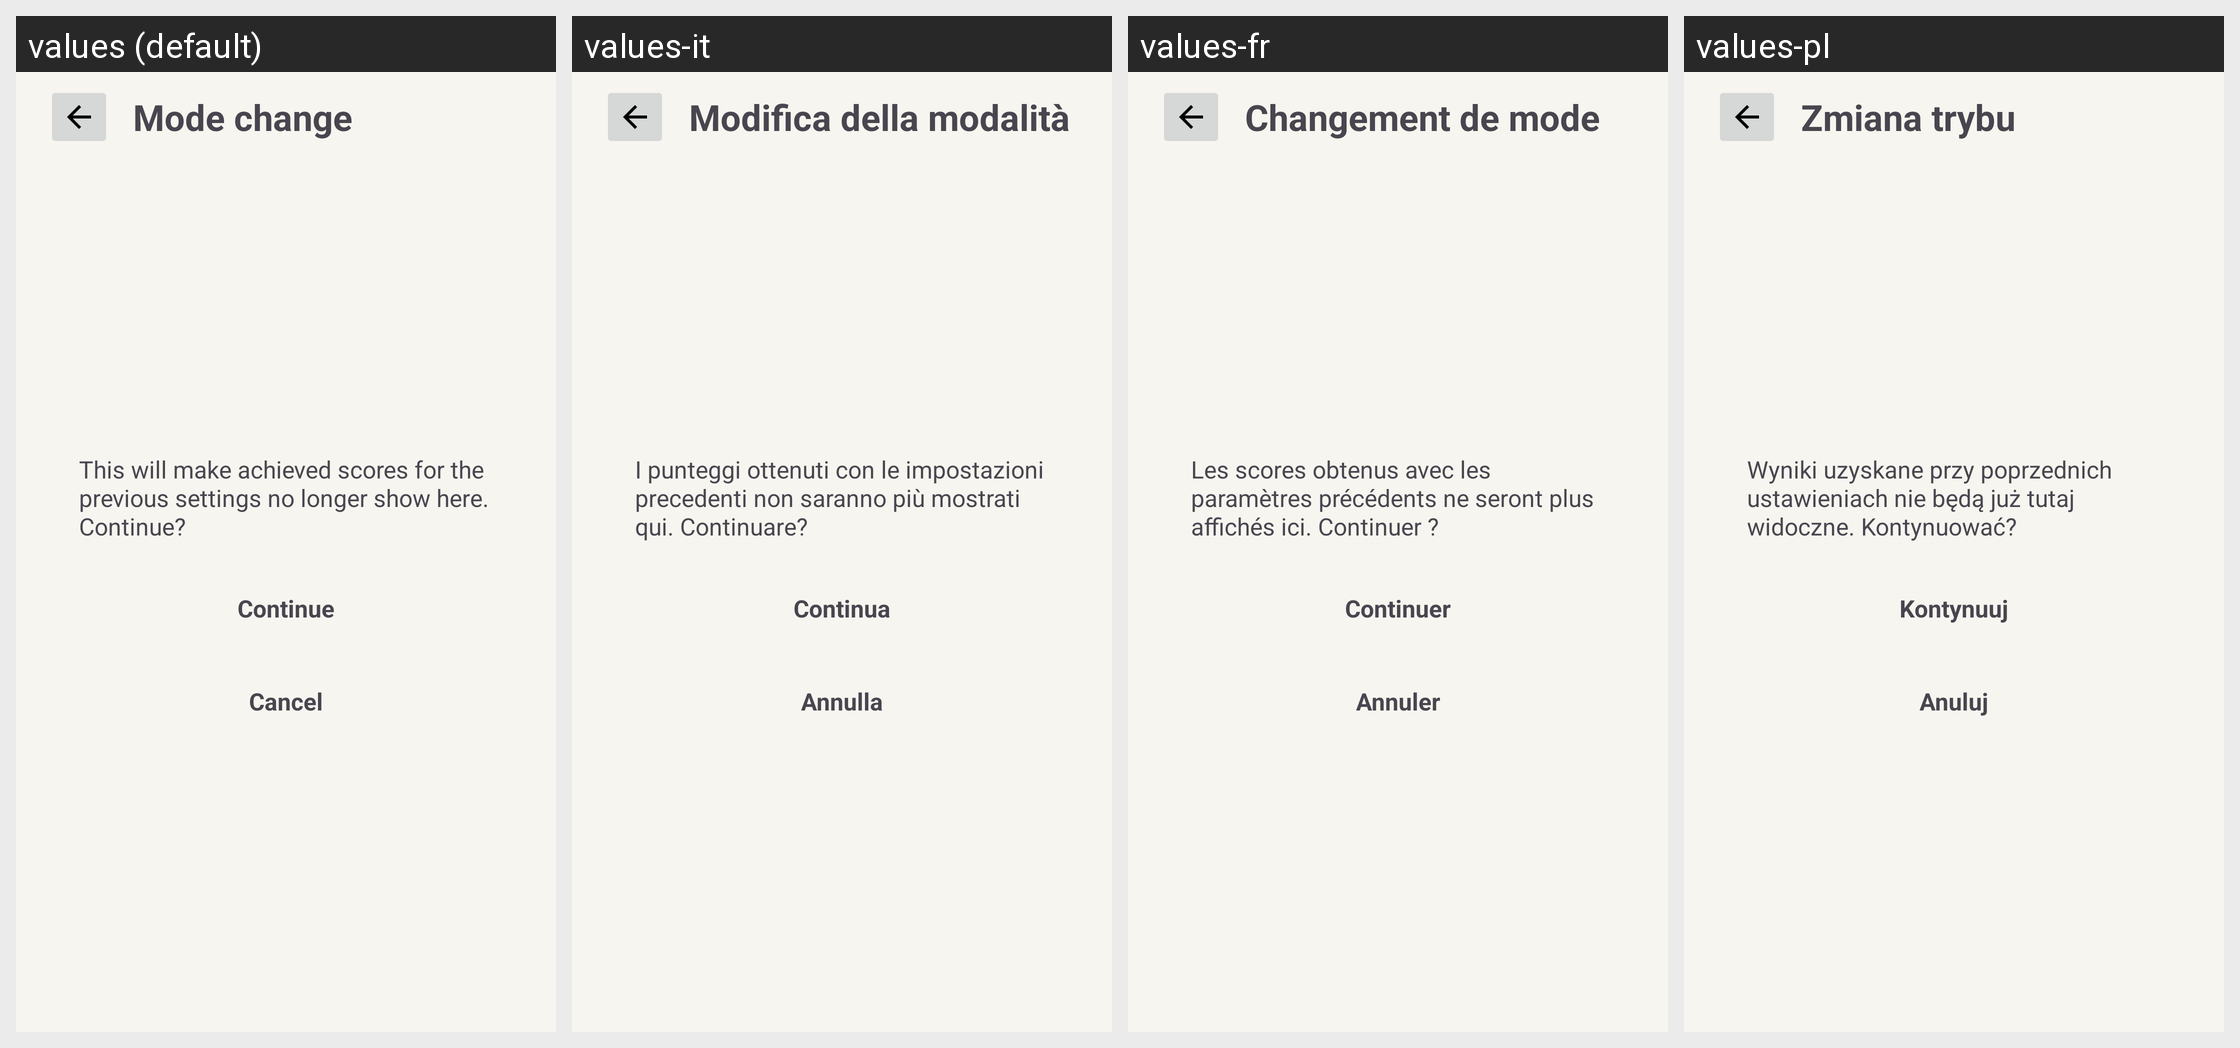

Strings drawn on this Android screen and how each of the app's shown locales translates them:
Android screen res/layout/activity_mode_change_confirm.xml rendered under 4 locales, left to right: values (default), values-it, values-fr, values-pl. Device: Nexus 5 (rendered at 1080×1920; each locale shown at half size, 540×960, under a caption strip naming it); theme Theme.Minesweeper.
Other locales in the repository, not shown: values-de, values-es, values-pt-rBR.
Strings drawn on this screen, with the default value and each locale's value (text and hints the layout hard-codes, and strings that could not be matched under every locale, appear in the picture but are not listed):

mode_change_confirm_title
  values: Mode change
  values-it: Modifica della modalità
  values-fr: Changement de mode
  values-pl: Zmiana trybu

mode_change_confirm_message
  values: This will make achieved scores for the previous settings no longer show here. Continue?
  values-it: I punteggi ottenuti con le impostazioni precedenti non saranno più mostrati qui. Continuare?
  values-fr: Les scores obtenus avec les paramètres précédents ne seront plus affichés ici. Continuer ?
  values-pl: Wyniki uzyskane przy poprzednich ustawieniach nie będą już tutaj widoczne. Kontynuować?

continue_label
  values: Continue
  values-it: Continua
  values-fr: Continuer
  values-pl: Kontynuuj

cancel
  values: Cancel
  values-it: Annulla
  values-fr: Annuler
  values-pl: Anuluj
